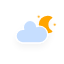
t = 0.00 s
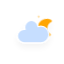
t = 5.00 s
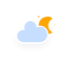
t = 5.75 s
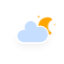
t = 6.50 s
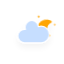
t = 7.25 s
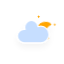
t = 8.00 s

The animated SVG that drew these frames (rendered in a browser with its animation timeline set to each time). Animation: 4 CSS @keyframes rules; frames cover the first 8.00 s, repeats indefinitely.

<svg xmlns="http://www.w3.org/2000/svg" width="64" height="64">
  <defs>
    <filter id="blur" width="200%" height="200%">
      <feGaussianBlur in="SourceAlpha" stdDeviation="3"/>
      <feOffset dy="4" result="offsetblur"/>
      <feComponentTransfer>
        <feFuncA type="linear" slope=".05"/>
      </feComponentTransfer>
      <feMerge>
        <feMergeNode/>
        <feMergeNode in="SourceGraphic"/>
      </feMerge>
    </filter>
    <style>
      @keyframes am-weather-cloud-2{0%,to{-webkit-transform:translate(0,0);-moz-transform:translate(0,0);-ms-transform:translate(0,0);transform:translate(0,0)}50%{-webkit-transform:translate(2px,0);-moz-transform:translate(2px,0);-ms-transform:translate(2px,0);transform:translate(2px,0)}}@keyframes am-weather-moon{0%,to{-webkit-transform:rotate(0deg);-moz-transform:rotate(0deg);-ms-transform:rotate(0deg);transform:rotate(0deg)}50%{-webkit-transform:rotate(15deg);-moz-transform:rotate(15deg);-ms-transform:rotate(15deg);transform:rotate(15deg)}}@keyframes am-weather-moon-star-1{0%{opacity:0}to{opacity:1}}@keyframes am-weather-moon-star-2{0%{opacity:0}to{opacity:1}}.am-weather-cloud-2,.am-weather-moon,.am-weather-moon-star-1,.am-weather-moon-star-2{-webkit-animation-timing-function:linear;-moz-animation-timing-function:linear;animation-timing-function:linear}.am-weather-cloud-2{-webkit-animation-name:am-weather-cloud-2;-moz-animation-name:am-weather-cloud-2;animation-name:am-weather-cloud-2;-webkit-animation-duration:3s;-moz-animation-duration:3s;animation-duration:3s;-webkit-animation-iteration-count:infinite;-moz-animation-iteration-count:infinite;animation-iteration-count:infinite}.am-weather-moon,.am-weather-moon-star-1,.am-weather-moon-star-2{-ms-animation-timing-function:linear}.am-weather-moon{-webkit-animation-name:am-weather-moon;-moz-animation-name:am-weather-moon;-ms-animation-name:am-weather-moon;animation-name:am-weather-moon;-webkit-animation-duration:6s;-moz-animation-duration:6s;-ms-animation-duration:6s;animation-duration:6s;-webkit-animation-iteration-count:infinite;-moz-animation-iteration-count:infinite;-ms-animation-iteration-count:infinite;animation-iteration-count:infinite;-webkit-transform-origin:12.5px 15.15px 0;-moz-transform-origin:12.5px 15.15px 0;-ms-transform-origin:12.5px 15.15px 0;transform-origin:12.5px 15.15px 0}.am-weather-moon-star-1,.am-weather-moon-star-2{-webkit-animation-name:am-weather-moon-star-1;-moz-animation-name:am-weather-moon-star-1;-ms-animation-name:am-weather-moon-star-1;animation-name:am-weather-moon-star-1;-webkit-animation-delay:3s;-moz-animation-delay:3s;-ms-animation-delay:3s;animation-delay:3s;-webkit-animation-duration:5s;-moz-animation-duration:5s;-ms-animation-duration:5s;animation-duration:5s;-webkit-animation-iteration-count:1;-moz-animation-iteration-count:1;-ms-animation-iteration-count:1;animation-iteration-count:1}.am-weather-moon-star-2{-webkit-animation-name:am-weather-moon-star-2;-moz-animation-name:am-weather-moon-star-2;-ms-animation-name:am-weather-moon-star-2;animation-name:am-weather-moon-star-2;-webkit-animation-delay:5s;-moz-animation-delay:5s;-ms-animation-delay:5s;animation-delay:5s;-webkit-animation-duration:4s;-moz-animation-duration:4s;-ms-animation-duration:4s;animation-duration:4s}
    </style>
  </defs>
  <g filter="url(#blur)" id="cloudy-night-1">
    <path fill="orange" stroke-miterlimit="10" d="M3.3 1.5 4 2.7l1.2.6L4 4l-.7 1.2L2.7 4l-1.2-.7 1.2-.6z" transform="translate(20,10) translate(16,4), scale(0.8)" class="am-weather-moon-star-1"/>
    <path fill="orange" stroke-miterlimit="10" transform="translate(20,10) translate(16,4), scale(0.8) translate(20,10)" d="M3.3 1.5 4 2.7l1.2.6L4 4l-.7 1.2L2.7 4l-1.2-.7 1.2-.6z" class="am-weather-moon-star-2"/>
    <path d="M47.6 24.56c0-2.96 1.6-5.52 4-6.96-1.2-.72-2.56-1.04-4-1.04-4.4 0-8 3.6-8 8s3.6 8 8 8c1.44 0 2.8-.4 4-1.04-2.4-1.36-4-4-4-6.96z" fill="orange" stroke="orange" stroke-linejoin="round" stroke-width="1.6" class="am-weather-moon"/>
    <g class="am-weather-cloud-2">
      <path d="M47.7 34.4c0-4.6-3.7-8.2-8.2-8.2-1 0-1.9.2-2.8.5-.3-3.4-3.1-6.2-6.6-6.2-3.7 0-6.7 3-6.7 6.7 0 .8.2 1.6.4 2.3-.3-.1-.7-.1-1-.1-3.7 0-6.7 3-6.7 6.7 0 3.6 2.9 6.6 6.5 6.7h17.2c4.4-.5 7.9-4 7.9-8.4z" fill="#C6DEFF" stroke="#fff" stroke-linejoin="round" stroke-width="1.2"/>
    </g>
  </g>
</svg>
